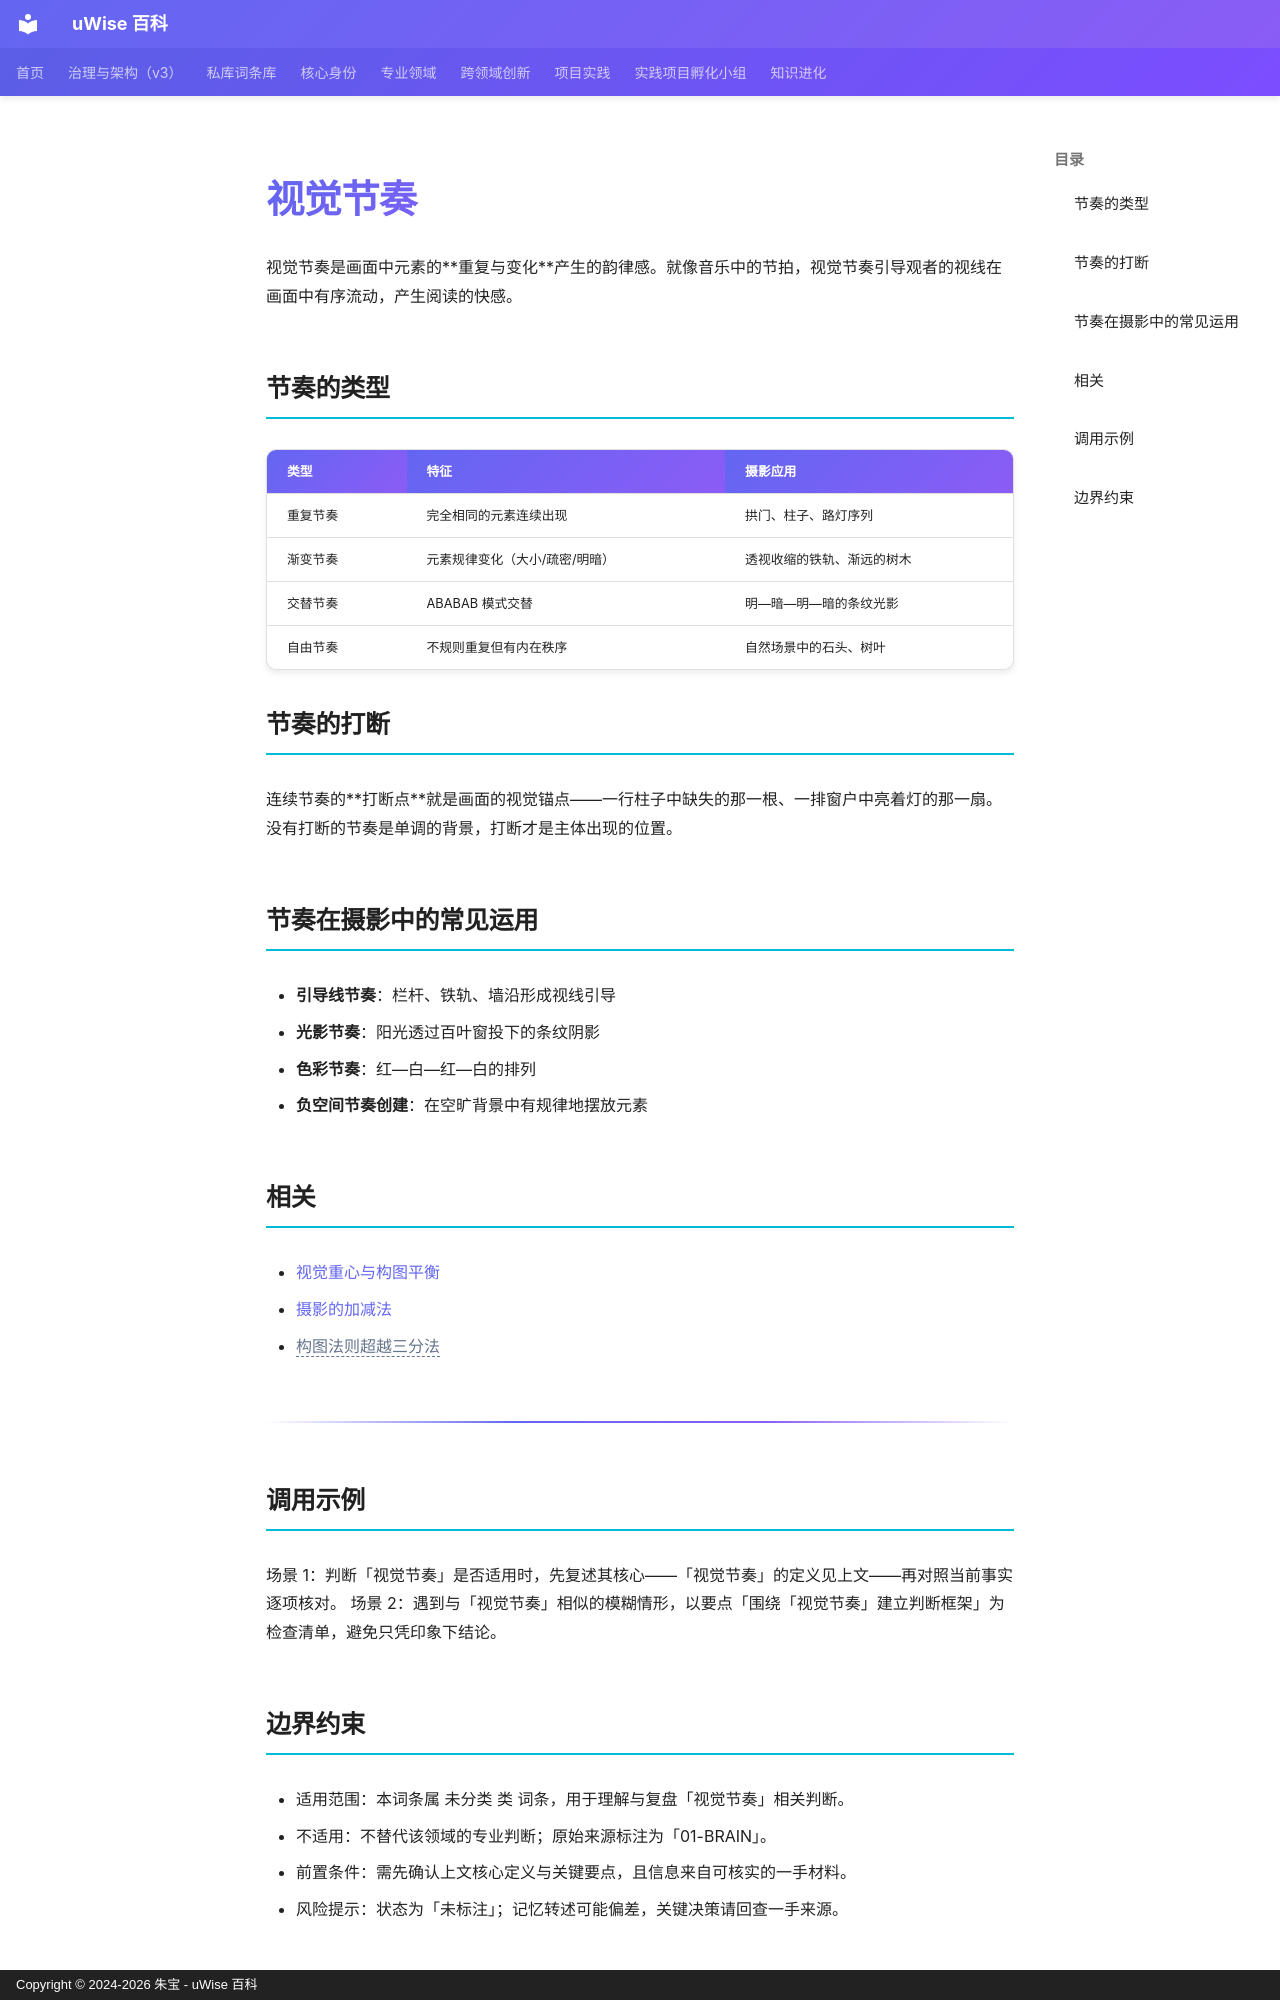

repository: zhubao315/uWise · page: vault-encyclopedia/md-4446b90b/index.html · generator: mkdocs · copyright: Copyright © 2024-2026 朱宝 - uWise 百科

---
title: "视觉节奏"
description: "视觉节奏是画面中元素的重复与变化产生的韵律感。就像音乐中的节拍，视觉节奏引导观者的视线在画面中有序流动，产生阅读的快感。"
---

# 视觉节奏

视觉节奏是画面中元素的**重复与变化**产生的韵律感。就像音乐中的节拍，视觉节奏引导观者的视线在画面中有序流动，产生阅读的快感。

## 节奏的类型

| 类型 | 特征 | 摄影应用 |
|------|------|---------|
| 重复节奏 | 完全相同的元素连续出现 | 拱门、柱子、路灯序列 |
| 渐变节奏 | 元素规律变化（大小/疏密/明暗） | 透视收缩的铁轨、渐远的树木 |
| 交替节奏 | ABABAB 模式交替 | 明—暗—明—暗的条纹光影 |
| 自由节奏 | 不规则重复但有内在秩序 | 自然场景中的石头、树叶 |

## 节奏的打断

连续节奏的**打断点**就是画面的视觉锚点——一行柱子中缺失的那一根、一排窗户中亮着灯的那一扇。没有打断的节奏是单调的背景，打断才是主体出现的位置。

## 节奏在摄影中的常见运用

- **引导线节奏**：栏杆、铁轨、墙沿形成视线引导
- **光影节奏**：阳光透过百叶窗投下的条纹阴影
- **色彩节奏**：红—白—红—白的排列
- **负空间节奏创建**：在空旷背景中有规律地摆放元素

## 相关

- [视觉重心与构图平衡](../md-80cf6e3c/)
- [摄影的加减法](../md-6591f4f3/)
- <span class="uw-unresolved" data-target="构图法则超越三分法" title="未解析的双链目标：构图法则超越三分法">构图法则超越三分法</span>

---

## 调用示例

场景 1：判断「视觉节奏」是否适用时，先复述其核心——「视觉节奏」的定义见上文——再对照当前事实逐项核对。
场景 2：遇到与「视觉节奏」相似的模糊情形，以要点「围绕「视觉节奏」建立判断框架」为检查清单，避免只凭印象下结论。
